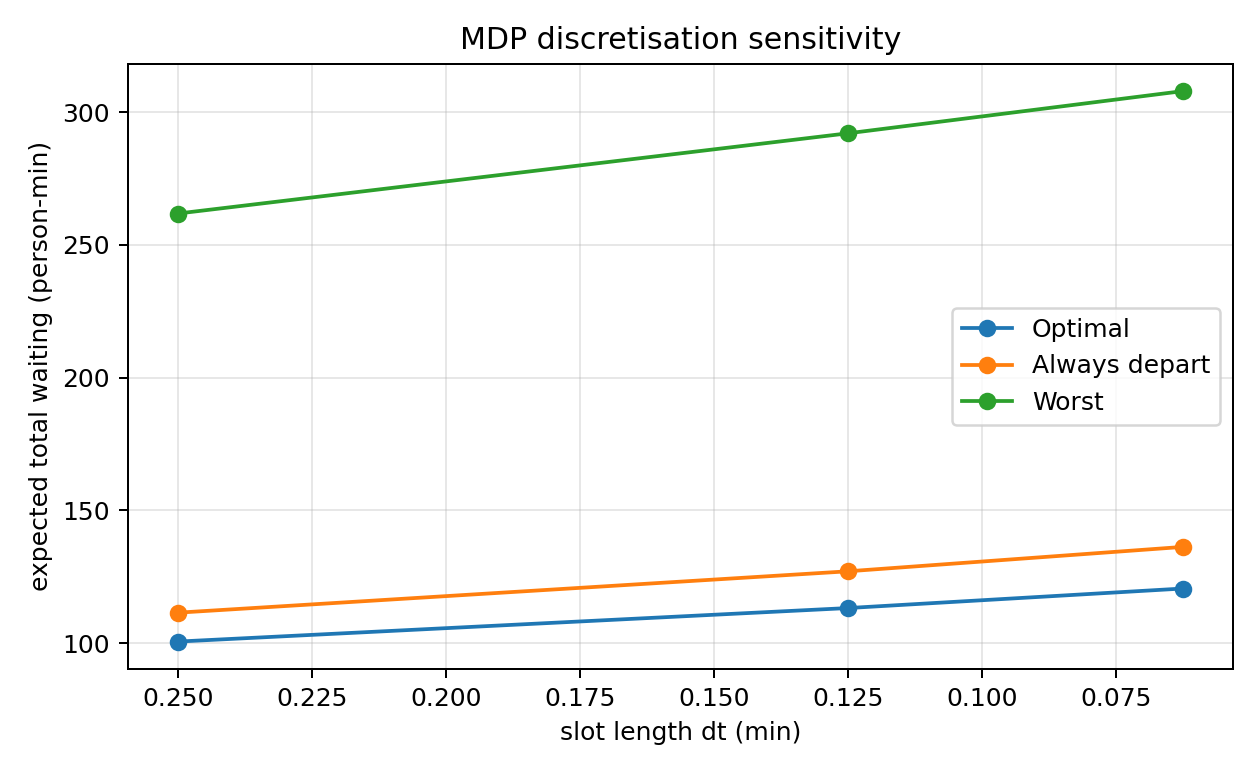

Data behind this chart, as committed beside it:
dt_min, slots, P_2plus_arrivals_in_slot, optimal_person_min, always_depart_person_min, worst_person_min, improvement_vs_always_depart_pct
0.25, 80, 0.0902, 100.6, 111.5, 261.8, 9.768
0.125, 160, 0.0265, 113.2, 127, 292, 10.9
0.0625, 320, 0.007191, 120.6, 136.2, 307.9, 11.51
